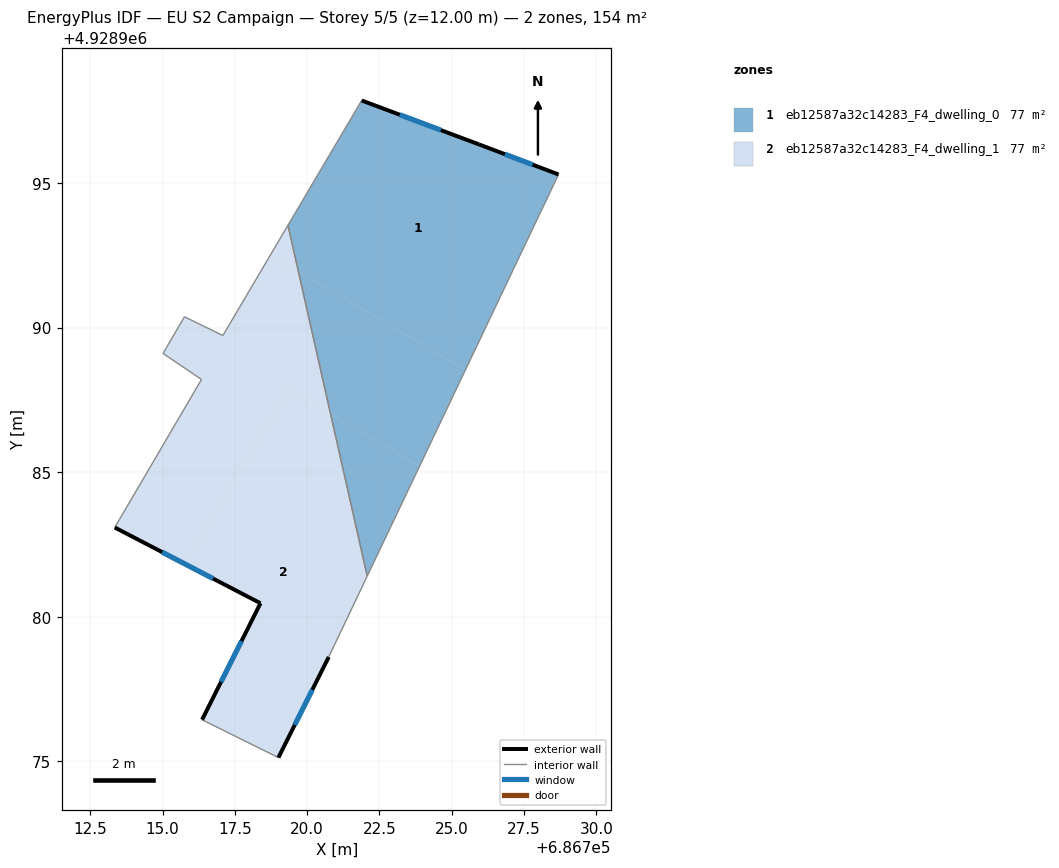
=== STOREY PLAN SPEC (per zone: floor XY polygon, exterior-wall plan segments, windows/doors) ===
zone 1: eb12587a32c14283_F4_dwelling_0  (77.2 m²)
  floor: (686728.69, 4928995.29) (686725.47, 4928988.53) (686719.69, 4928991.95) (686719.33, 4928993.54) (686721.88, 4928997.86) (686725.94, 4928996.33)
  floor: (686725.47, 4928988.53) (686723.88, 4928985.20) (686720.81, 4928987.02) (686719.69, 4928991.95)
  floor: (686723.88, 4928985.20) (686722.08, 4928981.40) (686720.81, 4928987.02)
  exterior wall: (686725.94, 4928996.33) – (686721.88, 4928997.86)  [4.3 m]
    window: (686724.62, 4928996.83) – (686723.20, 4928997.36)  [1.6 m²]
  exterior wall: (686728.69, 4928995.29) – (686725.94, 4928996.33)  [2.9 m]
    window: (686727.80, 4928995.63) – (686726.84, 4928996.00)  [1.1 m²]
  interior walls: 3
zone 2: eb12587a32c14283_F4_dwelling_1  (77.2 m²)
  floor: (686720.81, 4928987.02) (686722.08, 4928981.40) (686720.74, 4928978.61) (686719.00, 4928975.12) (686716.36, 4928976.43) (686718.38, 4928980.46) (686715.78, 4928981.82) (686719.36, 4928987.87)
  floor: (686719.69, 4928991.95) (686720.81, 4928987.02) (686719.36, 4928987.87) (686715.78, 4928981.82) (686713.34, 4928983.08) (686716.34, 4928988.21) (686715.01, 4928989.11) (686715.75, 4928990.38) (686717.08, 4928989.72) (686718.73, 4928992.51)
  floor: (686719.33, 4928993.54) (686719.69, 4928991.95) (686718.73, 4928992.51)
  exterior wall: (686719.00, 4928975.12) – (686720.74, 4928978.61)  [3.9 m]
    window: (686719.57, 4928976.26) – (686720.18, 4928977.47)  [1.4 m²]
  exterior wall: (686718.38, 4928980.46) – (686716.36, 4928976.43)  [4.5 m]
    window: (686717.73, 4928979.15) – (686717.02, 4928977.75)  [1.7 m²]
  exterior wall: (686713.34, 4928983.08) – (686718.38, 4928980.46)  [5.7 m]
    window: (686714.98, 4928982.23) – (686716.74, 4928981.32)  [2.1 m²]
  interior walls: 8

=== DERIVED (storey summary) ===
Building: EU S2 Campaign
Storey: 5 of 5  (floor level z = 12.00 m)
Storey gross floor area: 154.4 m²
Zones on this storey: 2
  - eb12587a32c14283_F4_dwelling_0: floor 77.2 m²; exterior wall 7.3 m (21.8 m²); 2 window(s) 2.7 m²; WWR 12.2%
  - eb12587a32c14283_F4_dwelling_1: floor 77.2 m²; exterior wall 14.1 m (42.2 m²); 3 window(s) 5.2 m²; WWR 12.2%
Zone adjacency (shared interzone walls):
  - eb12587a32c14283_F4_dwelling_0 ↔ eb12587a32c14283_F4_dwelling_1